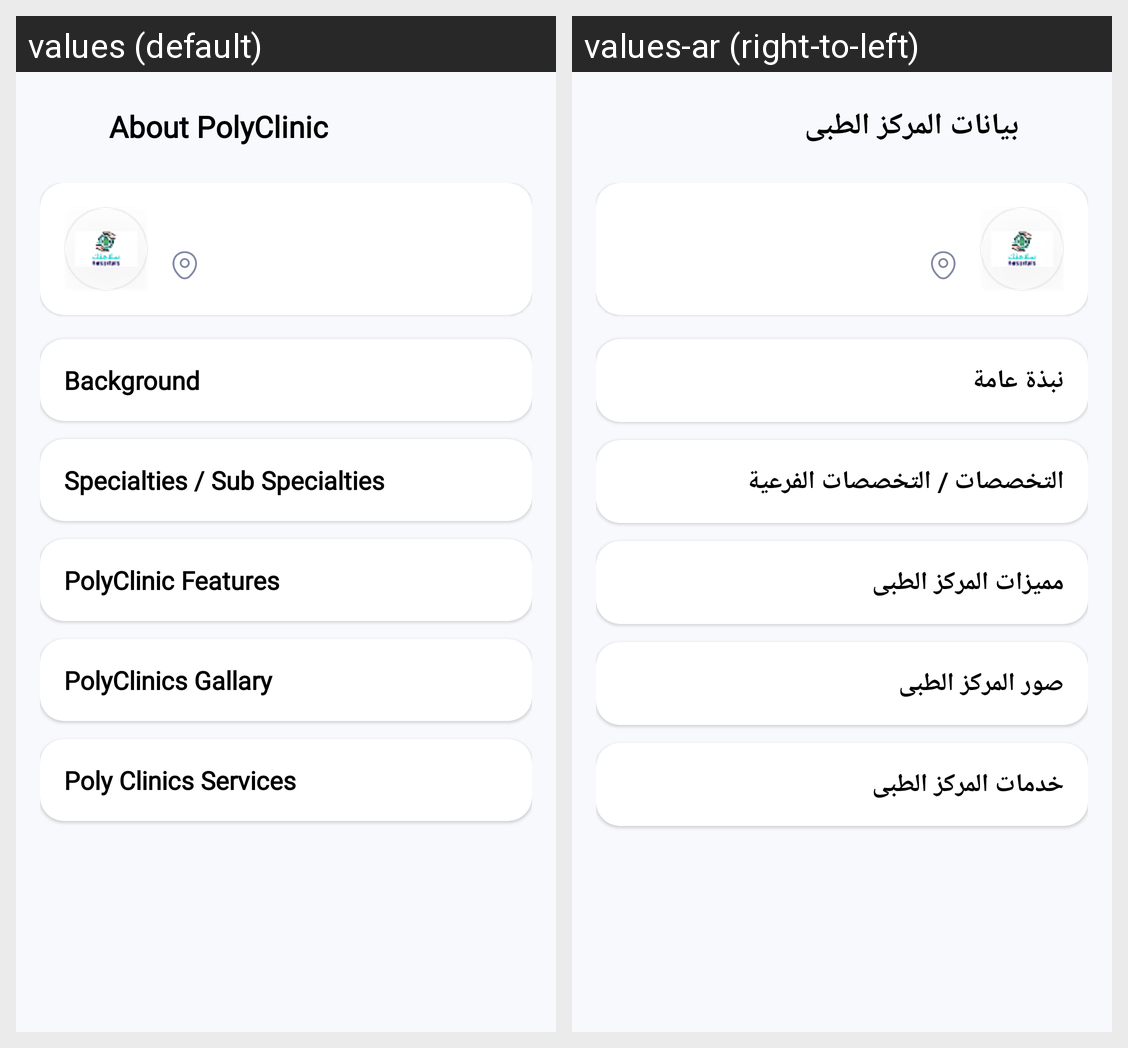

Translations of the strings shown on this Android screen, per locale in the grid:
Android screen res/layout/poly_clinic_infofragment.xml rendered under 2 locales, left to right: values (default), values-ar (right-to-left). Device: Nexus 5 (rendered at 1080×1920; each locale shown at half size, 540×960, under a caption strip naming it); theme Theme.NewDesign.
Strings drawn on this screen, with the default value and each locale's value (text and hints the layout hard-codes, and strings that could not be matched under every locale, appear in the picture but are not listed):

about_polyclinic
  values: About PolyClinic
  values-ar: بيانات المركز الطبى

background_section
  values: Background
  values-ar: نبذة عامة

specialties_sub_specialties_section
  values: Specialties / Sub Specialties
  values-ar: التخصصات / التخصصات الفرعية

polyfeatures
  values: PolyClinic Features
  values-ar: مميزات المركز الطبى

polyphotos
  values: PolyClinics Gallary
  values-ar: صور المركز الطبى

polyclinicservices
  values: Poly Clinics Services
  values-ar: خدمات المركز الطبى
